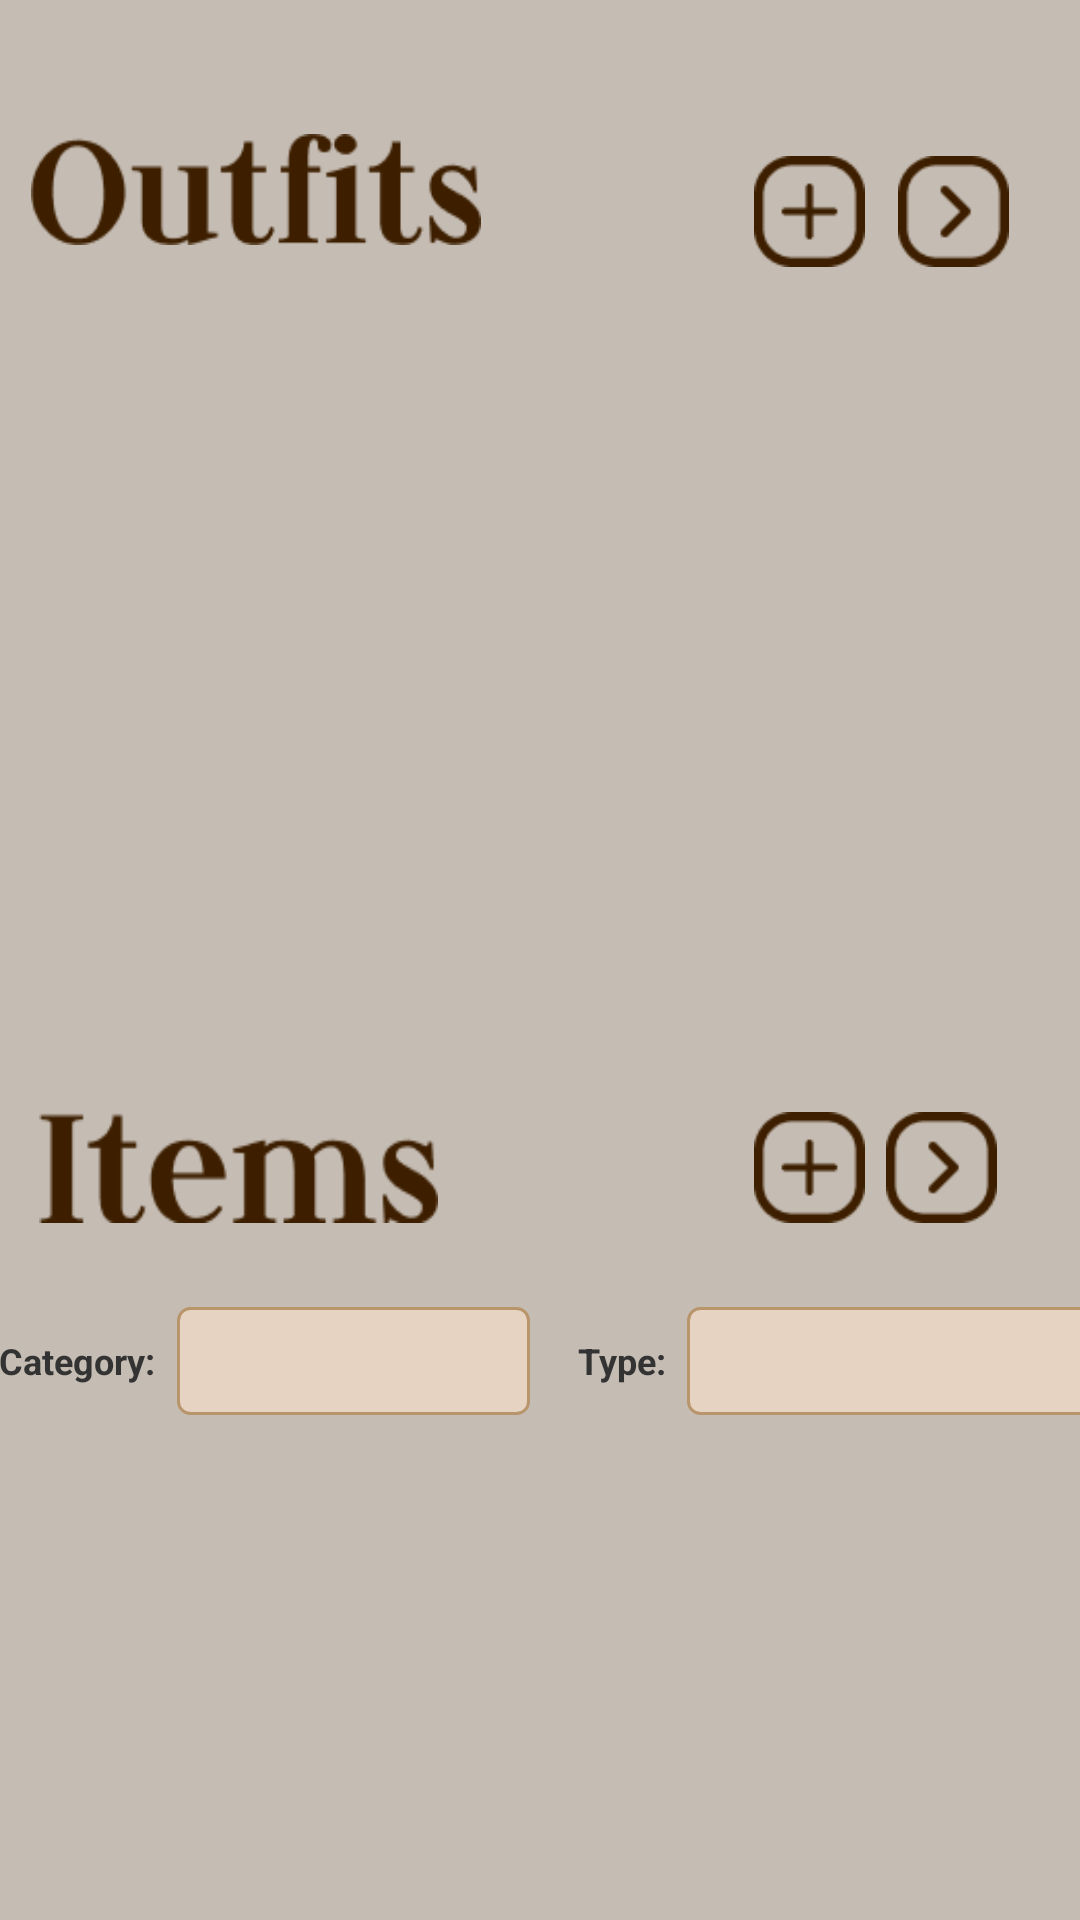

Here is an Android app screen rendered from its layout file. Give the layout XML and the strings, colors and styles it references.
<!-- AndroidManifest.xml: application theme Theme.Aprador -->
<!-- res/layout/fragment_main_page.xml -->
<?xml version="1.0" encoding="utf-8"?>
<androidx.constraintlayout.widget.ConstraintLayout xmlns:android="http://schemas.android.com/apk/res/android"
    xmlns:app="http://schemas.android.com/apk/res-auto"
    xmlns:tools="http://schemas.android.com/tools"
    android:layout_width="match_parent"
    android:layout_height="match_parent"
    android:background="#c5bcb3"
    tools:context=".landing.MainPage">

    

    <View
        android:id="@+id/MyOutfit"
        android:layout_width="150dp"
        android:layout_height="37dp"
        android:background="@drawable/ic_outfits"
        android:clipToOutline="true"
        app:layout_constraintBottom_toBottomOf="parent"
        app:layout_constraintEnd_toEndOf="parent"
        app:layout_constraintHorizontal_bias="0.049"
        app:layout_constraintStart_toStartOf="parent"
        app:layout_constraintTop_toTopOf="parent"
        app:layout_constraintVertical_bias="0.074" />

    

    <View
        android:id="@+id/OutfitIcons"
        android:layout_width="37dp"
        android:layout_height="37dp"
        android:layout_marginTop="52dp"
        android:background="@drawable/add"
        android:clipToOutline="true"
        app:layout_constraintEnd_toEndOf="parent"
        app:layout_constraintHorizontal_bias="0.778"
        app:layout_constraintStart_toStartOf="parent"
        app:layout_constraintTop_toTopOf="parent" />

    <View
        android:id="@+id/OutfitView"
        android:layout_width="37dp"
        android:layout_height="37dp"
        android:layout_marginStart="176dp"
        android:layout_marginTop="52dp"
        android:background="@drawable/ic_view"
        android:clickable="true"
        android:clipToOutline="true"
        android:contentDescription="Outfit View Icon"
        android:focusable="true"
        android:foreground="?attr/selectableItemBackgroundBorderless"
        app:layout_constraintEnd_toEndOf="parent"
        app:layout_constraintHorizontal_bias="0.838"
        app:layout_constraintStart_toStartOf="parent"
        app:layout_constraintTop_toTopOf="parent" />

    <androidx.recyclerview.widget.RecyclerView
        android:id="@+id/outfits_recycler_view"
        android:layout_width="367dp"
        android:layout_height="225dp"
        android:layout_marginStart="16dp"
        android:layout_marginTop="20dp"
        android:layout_marginEnd="16dp"
        android:clipToPadding="false"
        android:paddingStart="8dp"
        android:paddingEnd="8dp"
        app:layout_constraintEnd_toEndOf="parent"
        app:layout_constraintStart_toStartOf="parent"
        app:layout_constraintTop_toBottomOf="@+id/MyOutfit" />

    <LinearLayout
        android:id="@+id/empty_outfits_state_layout"
        android:layout_width="0dp"
        android:layout_height="160dp"
        android:layout_marginStart="16dp"
        android:layout_marginTop="8dp"
        android:layout_marginEnd="16dp"
        android:gravity="center"
        android:orientation="vertical"
        android:visibility="gone"
        app:layout_constraintEnd_toEndOf="parent"
        app:layout_constraintStart_toStartOf="parent"
        app:layout_constraintTop_toBottomOf="@+id/MyOutfit">

        <ImageView
            android:layout_width="60dp"
            android:layout_height="60dp"
            android:alpha="0.5"
            android:contentDescription="Empty outfits"
            android:src="@drawable/shirt" />

        <TextView
            android:layout_width="wrap_content"
            android:layout_height="wrap_content"
            android:layout_marginTop="12dp"
            android:text="No outfits available"
            android:textColor="#666666"
            android:textSize="16sp"
            android:textStyle="bold" />

        <TextView
            android:layout_width="wrap_content"
            android:layout_height="wrap_content"
            android:layout_marginTop="4dp"
            android:text="Create outfits to see them here"
            android:textColor="#999999"
            android:textSize="12sp" />

    </LinearLayout>

    <View
        android:id="@+id/MyItem"
        android:layout_width="133dp"
        android:layout_height="37dp"
        android:layout_marginTop="44dp"
        android:background="@drawable/ic_items"
        android:clipToOutline="true"
        app:layout_constraintEnd_toEndOf="parent"
        app:layout_constraintHorizontal_bias="0.057"
        app:layout_constraintStart_toStartOf="parent"
        app:layout_constraintTop_toBottomOf="@+id/outfits_recycler_view" />

    
    <View
        android:id="@+id/ItemIcons"
        android:layout_width="37dp"
        android:layout_height="37dp"
        android:layout_marginTop="44dp"
        android:background="@drawable/add"
        android:clipToOutline="true"
        app:layout_constraintEnd_toEndOf="parent"
        app:layout_constraintHorizontal_bias="0.778"
        app:layout_constraintStart_toStartOf="parent"
        app:layout_constraintTop_toBottomOf="@+id/outfits_recycler_view" />

    <View
        android:id="@+id/ItemView"
        android:layout_width="37dp"
        android:layout_height="37dp"
        android:layout_marginTop="44dp"
        android:background="@drawable/ic_view"
        android:clipToOutline="true"
        app:layout_constraintEnd_toEndOf="parent"
        app:layout_constraintHorizontal_bias="0.914"
        app:layout_constraintStart_toStartOf="parent"
        app:layout_constraintTop_toBottomOf="@+id/outfits_recycler_view" />

    

    

    <LinearLayout
        android:id="@+id/filter_section_layout"
        android:layout_width="386dp"
        android:layout_height="52dp"
        android:layout_marginStart="16dp"
        android:layout_marginTop="20dp"
        android:layout_marginEnd="16dp"
        android:background="#c5bcb3"
        android:gravity="center_vertical"
        android:orientation="horizontal"
        android:padding="8dp"
        app:layout_constraintEnd_toEndOf="parent"
        app:layout_constraintHorizontal_bias="0.428"
        app:layout_constraintStart_toStartOf="parent"
        app:layout_constraintTop_toBottomOf="@+id/MyItem">

        
        <LinearLayout
            android:layout_width="0dp"
            android:layout_height="wrap_content"
            android:layout_marginEnd="8dp"
            android:layout_weight="1"
            android:gravity="center_vertical"
            android:orientation="horizontal">

            <TextView
                android:layout_width="wrap_content"
                android:layout_height="wrap_content"
                android:layout_marginEnd="4dp"
                android:text="Category: "
                android:textColor="#333333"
                android:textSize="12sp"
                android:textStyle="bold" />

            <Spinner
                android:id="@+id/category_spinner"
                android:layout_width="0dp"
                android:layout_height="36dp"
                android:layout_weight="1"
                android:background="@drawable/spinner_background_warm"
                android:padding="4dp" />

        </LinearLayout>

        
        <LinearLayout
            android:layout_width="0dp"
            android:layout_height="wrap_content"
            android:layout_marginStart="8dp"
            android:layout_weight="1"
            android:gravity="center_vertical"
            android:orientation="horizontal">

            <TextView
                android:layout_width="wrap_content"
                android:layout_height="wrap_content"
                android:layout_marginEnd="4dp"
                android:text="Type: "
                android:textColor="#333333"
                android:textSize="12sp"
                android:textStyle="bold" />

            <Spinner
                android:id="@+id/subcategory_spinner"
                android:layout_width="0dp"
                android:layout_height="36dp"
                android:layout_weight="1"
                android:background="@drawable/spinner_background_warm"
                android:padding="4dp" />

        </LinearLayout>

    </LinearLayout>

    <androidx.recyclerview.widget.RecyclerView
        android:id="@+id/items_recycler_view"
        android:layout_width="357dp"
        android:layout_height="175dp"
        android:layout_marginStart="16dp"
        android:layout_marginTop="8dp"
        android:layout_marginEnd="16dp"
        android:layout_marginBottom="16dp"
        android:clipToPadding="false"
        android:paddingStart="8dp"
        android:paddingEnd="8dp"
        app:layout_constraintBottom_toBottomOf="parent"
        app:layout_constraintEnd_toEndOf="parent"
        app:layout_constraintHorizontal_bias="1.0"
        app:layout_constraintStart_toStartOf="parent"
        app:layout_constraintTop_toBottomOf="@+id/filter_section_layout"
        app:layout_constraintVertical_bias="0.266" />

    <LinearLayout
        android:id="@+id/empty_state_layout"
        android:layout_width="0dp"
        android:layout_height="0dp"
        android:layout_marginStart="16dp"
        android:layout_marginTop="8dp"
        android:layout_marginEnd="16dp"
        android:layout_marginBottom="16dp"
        android:gravity="center"
        android:orientation="vertical"
        android:visibility="gone"
        app:layout_constraintBottom_toBottomOf="parent"
        app:layout_constraintEnd_toEndOf="parent"
        app:layout_constraintStart_toStartOf="parent"
        app:layout_constraintTop_toBottomOf="@+id/filter_section_layout">

        <ImageView
            android:layout_width="60dp"
            android:layout_height="60dp"
            android:alpha="0.5"
            android:contentDescription="Empty wardrobe"
            android:src="@drawable/shirt" />

        <TextView
            android:layout_width="wrap_content"
            android:layout_height="wrap_content"
            android:layout_marginTop="12dp"
            android:text="No items in this category"
            android:textColor="#666666"
            android:textSize="16sp"
            android:textStyle="bold" />

        <TextView
            android:layout_width="wrap_content"
            android:layout_height="wrap_content"
            android:layout_marginTop="4dp"
            android:text="Add items to see them here"
            android:textColor="#999999"
            android:textSize="12sp" />

    </LinearLayout>

</androidx.constraintlayout.widget.ConstraintLayout>
<!-- resources referenced by this layout -->
<resources>
  <!-- drawable add: png bitmap (drawable, 936 bytes) -->
  <!-- drawable ic_items: png bitmap (drawable, 2345 bytes) -->
  <!-- drawable ic_outfits: png bitmap (drawable, 3163 bytes) -->
  <!-- drawable ic_view: png bitmap (drawable, 933 bytes) -->
  <!-- drawable shirt: png bitmap (drawable, 112794 bytes) -->
  <!-- drawable spinner_background_warm (drawable) -->
  <?xml version="1.0" encoding="utf-8"?>
  <shape xmlns:android="http://schemas.android.com/apk/res/android">
      <solid android:color="#e6d3c1" />
      <corners android:radius="4dp" />
      <stroke
          android:width="1dp"
          android:color="#b8956b" />
  </shape>
  <style name="Theme.Aprador" parent="Base.Theme.Aprador" />
  <style name="Base.Theme.Aprador" parent="Theme.Material3.DayNight.NoActionBar">
          
          
      </style>
</resources>
